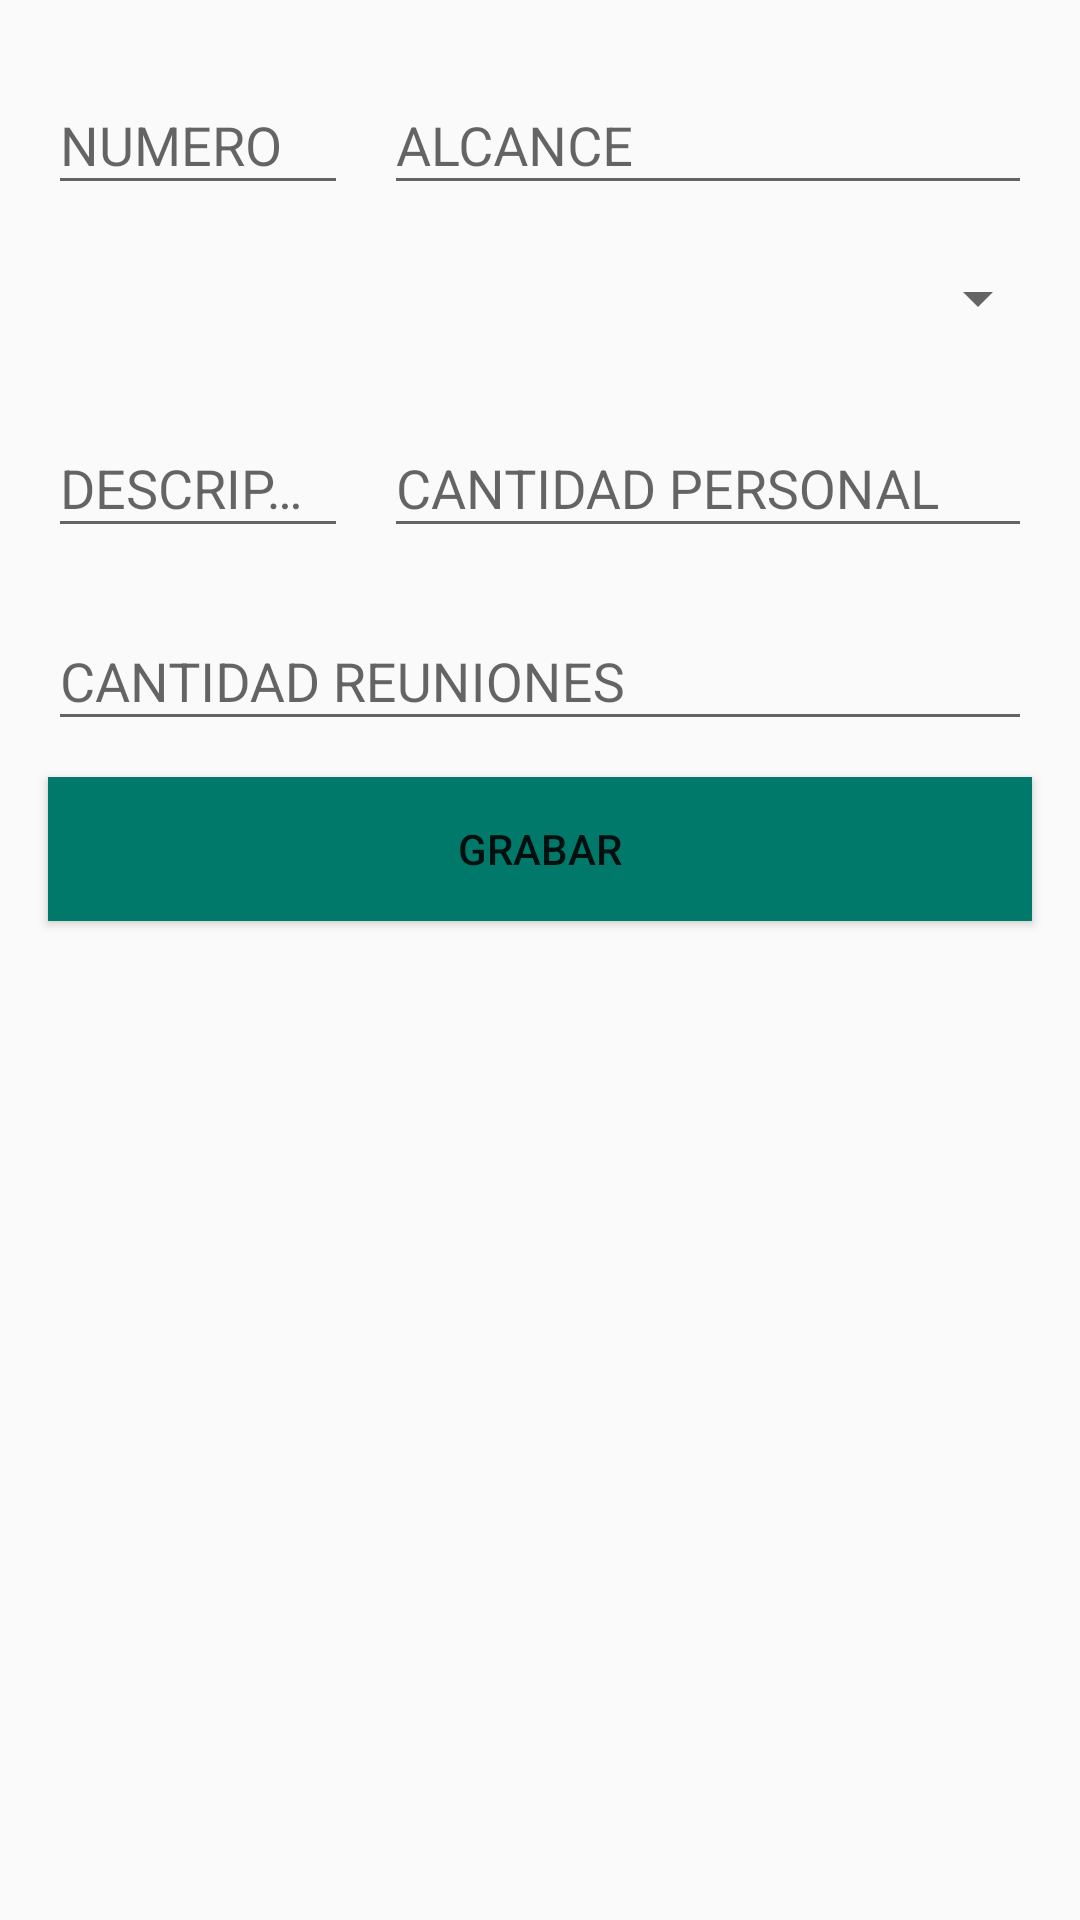

The Android layout XML behind this screen, and the referenced resources:
<!-- AndroidManifest.xml: application theme AppTheme -->
<!-- res/layout/fragment_grabar_requisito.xml -->
<RelativeLayout xmlns:android="http://schemas.android.com/apk/res/android"
    xmlns:tools="http://schemas.android.com/tools"
    android:layout_width="match_parent"
    android:layout_height="match_parent"
    tools:context="layout.Requisito.modificar_requisito">


    <ScrollView
        android:layout_width="match_parent"
        android:layout_height="match_parent">

        <LinearLayout
            android:layout_width="match_parent"
            android:layout_height="wrap_content"
            android:orientation="vertical"
            android:padding="10dp">

            <LinearLayout
                android:layout_width="match_parent"
                android:layout_height="wrap_content"
                android:orientation="horizontal">


                <android.support.design.widget.TextInputLayout
                    android:layout_width="100dp"
                    android:layout_height="wrap_content"
                    android:layout_margin="6dp">

                    <EditText
                        android:id="@+id/TXTNUMERO"
                        android:layout_width="match_parent"
                        android:layout_height="wrap_content"
                        android:layout_weight="1"
                        android:ems="10"
                        android:hint="NUMERO"
                        android:inputType="textPersonName" />
                </android.support.design.widget.TextInputLayout>

                <android.support.design.widget.TextInputLayout
                    android:layout_width="match_parent"
                    android:layout_height="wrap_content"
                    android:layout_margin="6dp">

                    <EditText
                        android:id="@+id/TXTALCANCE"
                        android:layout_width="match_parent"
                        android:layout_height="wrap_content"
                        android:layout_weight="1"
                        android:ems="10"
                        android:hint="ALCANCE"
                        android:inputType="textPersonName" />
                </android.support.design.widget.TextInputLayout>
            </LinearLayout>

            <LinearLayout
                android:layout_width="match_parent"
                android:layout_height="wrap_content"
                android:orientation="horizontal">

                <Spinner
                    android:id="@+id/sproy"
                    android:layout_width="match_parent"
                    android:layout_height="50dp"
                    android:layout_weight="1" />
            </LinearLayout>

            <LinearLayout
                android:layout_width="match_parent"
                android:layout_height="match_parent"
                android:orientation="horizontal">

                <android.support.design.widget.TextInputLayout

                    android:layout_width="100dp"
                    android:layout_height="wrap_content"
                    android:layout_margin="6dp">

                    <EditText
                        android:id="@+id/TXTDESCRIP"
                        android:layout_width="match_parent"
                        android:layout_height="wrap_content"
                        android:layout_weight="1"
                        android:ems="10"
                        android:hint="DESCRIPCION"
                        android:inputType="textPersonName" />
                </android.support.design.widget.TextInputLayout>


                <android.support.design.widget.TextInputLayout

                    android:layout_width="match_parent"
                    android:layout_height="wrap_content"
                    android:layout_margin="6dp">

                    <EditText
                        android:id="@+id/TXTCANTPER"
                        android:layout_width="match_parent"
                        android:layout_height="wrap_content"
                        android:layout_weight="1"
                        android:ems="10"
                        android:hint="CANTIDAD PERSONAL"
                        android:inputType="textPersonName" />
                </android.support.design.widget.TextInputLayout>

            </LinearLayout>

            <LinearLayout
                android:layout_width="match_parent"
                android:layout_height="wrap_content"
                android:orientation="horizontal">

                <android.support.design.widget.TextInputLayout

                    android:layout_width="match_parent"
                    android:layout_height="wrap_content"
                    android:layout_margin="6dp">

                    <EditText
                        android:id="@+id/TXTCANTREU"
                        android:layout_width="match_parent"
                        android:layout_height="wrap_content"
                        android:layout_weight="1"
                        android:ems="10"
                        android:hint="CANTIDAD REUNIONES"
                        android:inputType="textPersonName" />
                </android.support.design.widget.TextInputLayout>
            </LinearLayout>

            <Button
                android:id="@+id/BTNGRABAR"
                android:layout_width="match_parent"
                android:layout_height="wrap_content"
                android:layout_margin="6dp"
                android:background="@color/color_verde"
                android:text="GRABAR" />

        </LinearLayout>
    </ScrollView>

</RelativeLayout>
<!-- resources referenced by this layout -->
<resources>
  <color name="color_verde">#00796b</color>
  <style name="AppTheme" parent="Theme.AppCompat.Light.NoActionBar">
      
      <item name="colorPrimary">@color/colorPrimary</item>
      <item name="colorPrimaryDark">@color/colorPrimaryDark</item>
      <item name="colorAccent">@color/colorAccent</item>
      
      <item name="android:statusBarColor">@android:color/transparent</item>
  
  </style>
  <color name="colorPrimary">#01579b</color>
  <color name="colorPrimaryDark">#054c85</color>
  <color name="colorAccent">@color/color_verde</color>
</resources>
